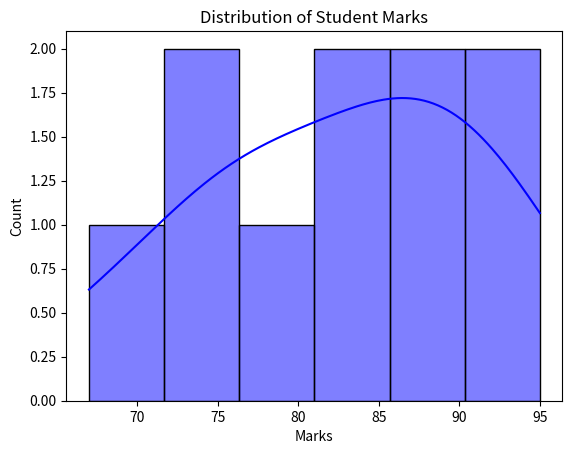

Write the Python code that produced this figure. (Note: this script raises an exception after producing the figure.)
import matplotlib.pyplot as plt
import pandas as pd 
import seaborn as sns
data={
      'Student':['John','Emnily','Michael','Sarah','David','Anna','Tom','James','Laura','Alice'],
      'Marks':[85,78,92,88,76,95,83,67,74,89]}
Student=pd.DataFrame(data)
sns.histplot(Student['Marks'],kde=True,color='blue',bins=6)
plt.title('Distribution of Student Marks')
plt.xlable('Marks')
plt.ylabel('Frequncy')
plt.show()